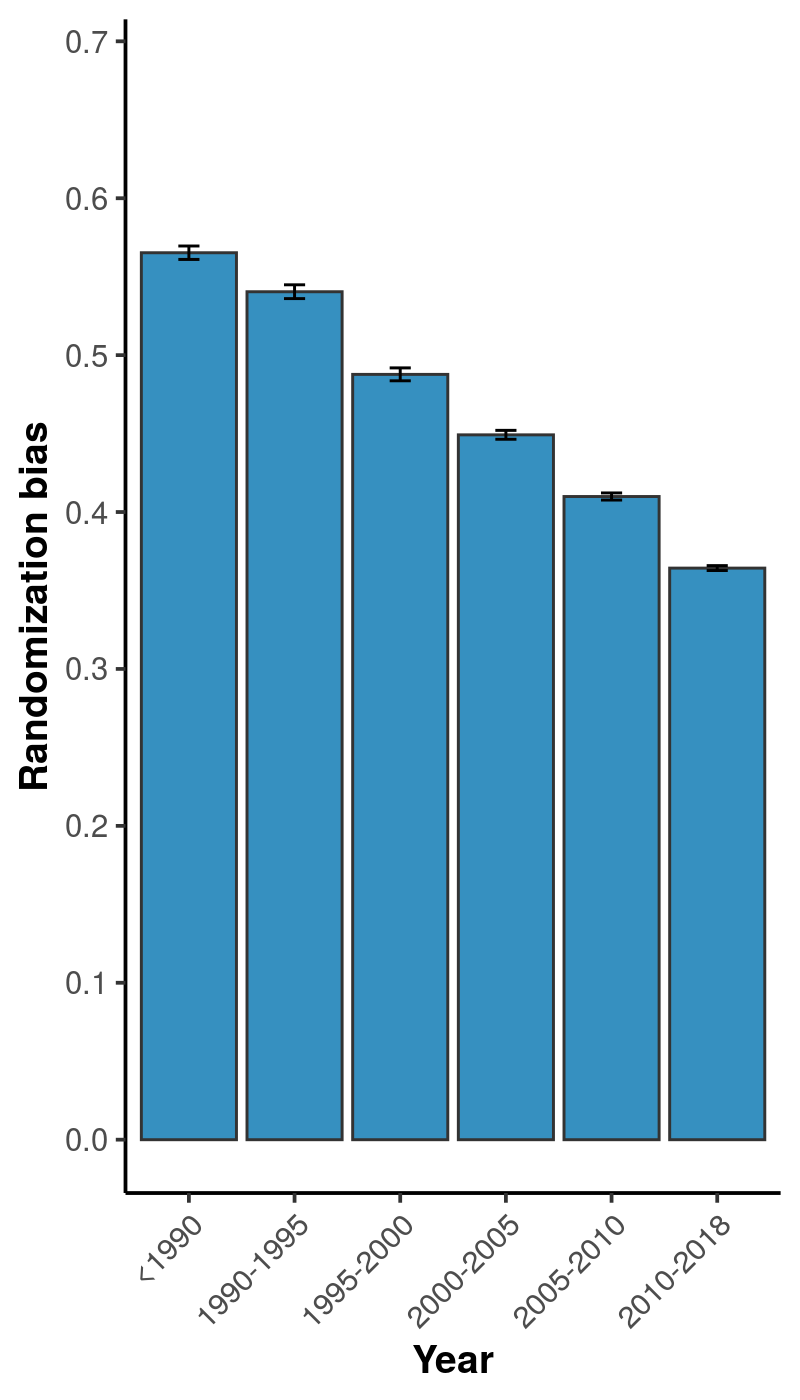

Values plotted in this chart, from the file beside it:
, x, mean, lower, upper
1, <1990, 0.5653, 0.561, 0.5695
2, 1990-1995, 0.5404, 0.536, 0.5448
3, 1995-2000, 0.4877, 0.4836, 0.4919
4, 2000-2005, 0.4492, 0.4464, 0.452
5, 2005-2010, 0.4099, 0.4076, 0.4122
6, 2010-2018, 0.3643, 0.3627, 0.3658
